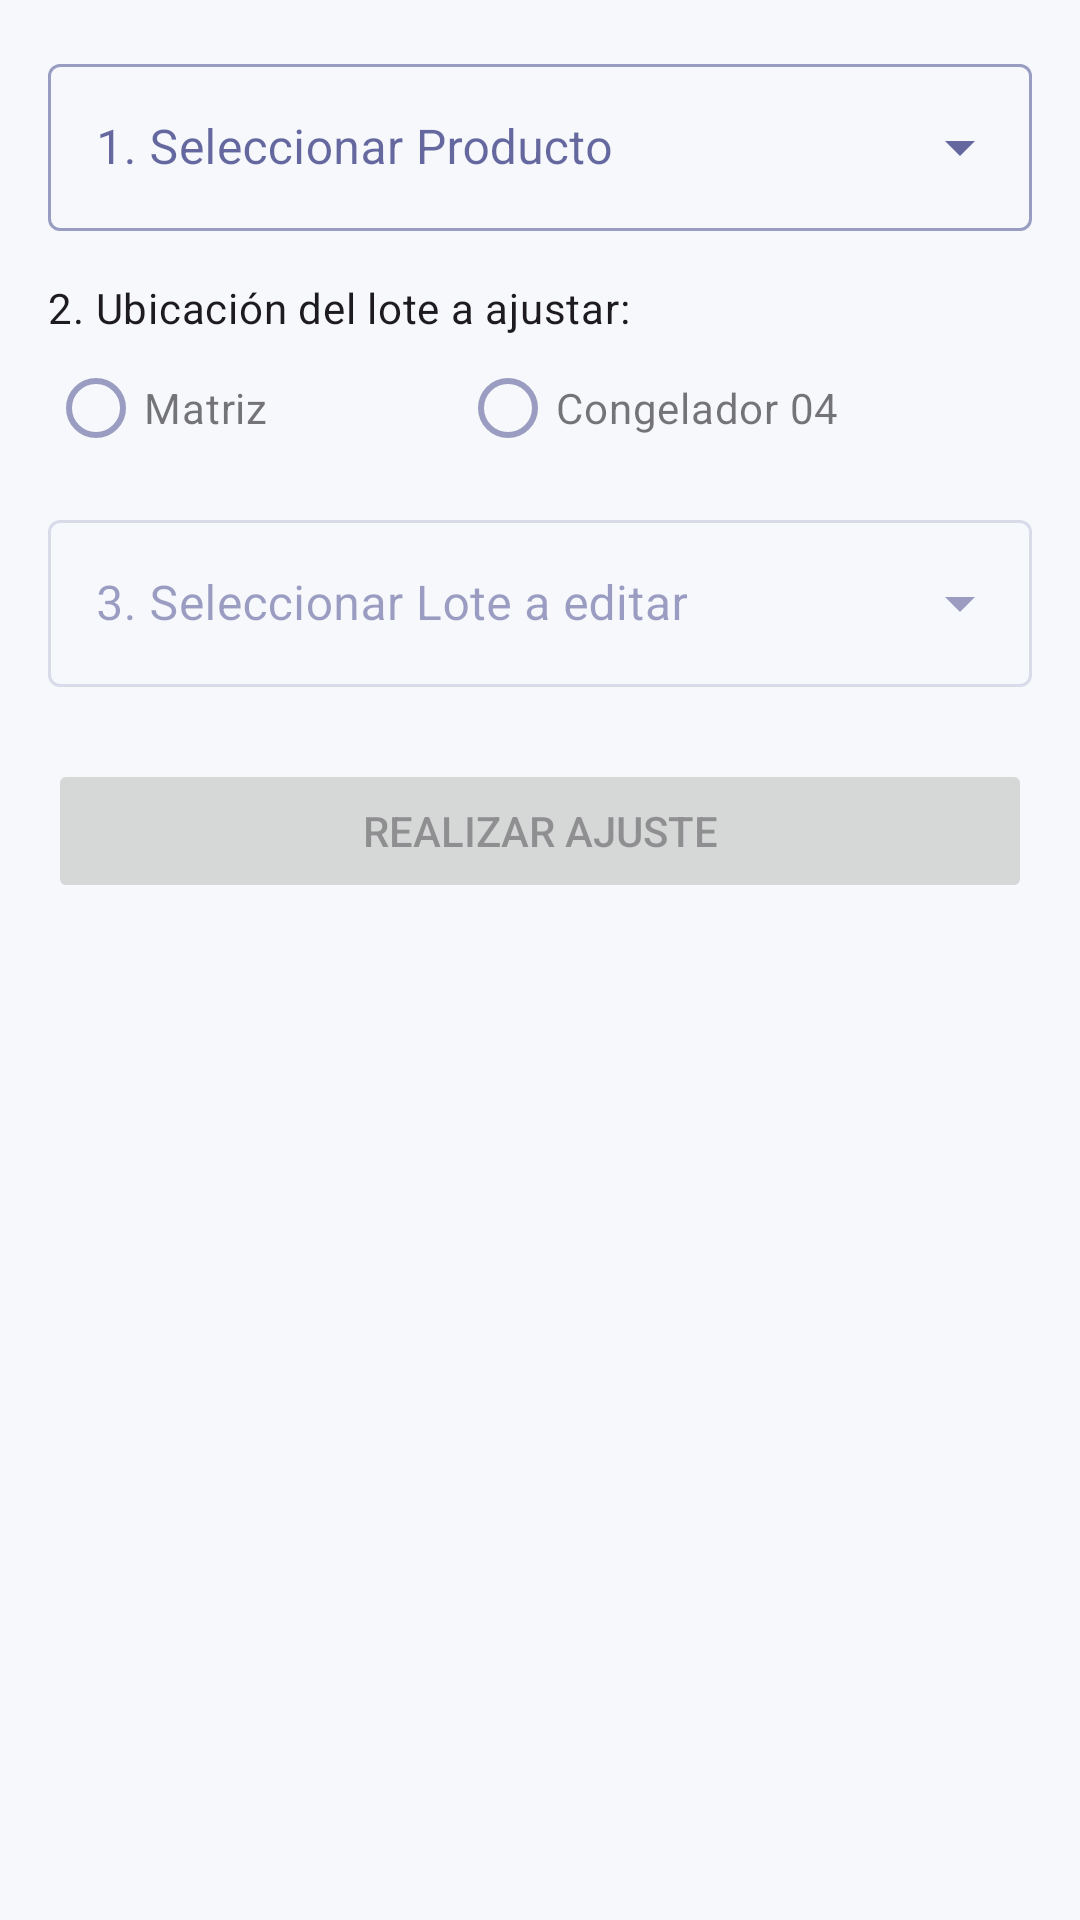

The Android layout XML behind this screen, and the referenced resources:
<!-- AndroidManifest.xml: application theme Theme.Bocana -->
<!-- res/layout/fragment_ajustes.xml -->
<?xml version="1.0" encoding="utf-8"?>
<androidx.core.widget.NestedScrollView xmlns:android="http://schemas.android.com/apk/res/android"
    xmlns:app="http://schemas.android.com/apk/res-auto"
    xmlns:tools="http://schemas.android.com/tools"
    android:layout_width="match_parent"
    android:layout_height="match_parent"
    android:fillViewport="true">

    <androidx.constraintlayout.widget.ConstraintLayout
        android:layout_width="match_parent"
        android:layout_height="wrap_content"
        android:padding="16dp"
        tools:context=".ui.ajustes.AjustesFragment">

        <com.google.android.material.textfield.TextInputLayout
            android:id="@+id/textFieldLayoutAjusteProduct"
            style="@style/Widget.MaterialComponents.TextInputLayout.OutlinedBox.ExposedDropdownMenu"
            android:layout_width="0dp"
            android:layout_height="wrap_content"
            android:hint="1. Seleccionar Producto"
            app:layout_constraintEnd_toEndOf="parent"
            app:layout_constraintStart_toStartOf="parent"
            app:layout_constraintTop_toTopOf="parent">

            <AutoCompleteTextView
                android:id="@+id/autoCompleteTextViewAjusteProduct"
                android:layout_width="match_parent"
                android:layout_height="wrap_content"
                android:inputType="none" />
        </com.google.android.material.textfield.TextInputLayout>

        <TextView
            android:id="@+id/textViewAjusteLocationLabel"
            android:layout_width="wrap_content"
            android:layout_height="wrap_content"
            android:layout_marginTop="16dp"
            android:text="2. Ubicación del lote a ajustar:"
            android:textAppearance="@style/TextAppearance.MaterialComponents.Body2"
            app:layout_constraintStart_toStartOf="parent"
            app:layout_constraintTop_toBottomOf="@+id/textFieldLayoutAjusteProduct" />

        <RadioGroup
            android:id="@+id/radioGroupAjusteLocation"
            android:layout_width="0dp"
            android:layout_height="wrap_content"
            android:orientation="horizontal"
            android:enabled="false"
            app:layout_constraintEnd_toEndOf="parent"
            app:layout_constraintStart_toStartOf="parent"
            app:layout_constraintTop_toBottomOf="@+id/textViewAjusteLocationLabel">

            <RadioButton
                android:id="@+id/radioButtonMatriz"
                android:layout_width="wrap_content"
                android:layout_height="wrap_content"
                android:layout_weight="1"
                android:enabled="false"
                android:text="Matriz" />

            <RadioButton
                android:id="@+id/radioButtonC04"
                android:layout_width="wrap_content"
                android:layout_height="wrap_content"
                android:layout_weight="1"
                android:enabled="false"
                android:text="Congelador 04" />
        </RadioGroup>

        <com.google.android.material.textfield.TextInputLayout
            android:id="@+id/textFieldLayoutAjusteLote"
            style="@style/Widget.MaterialComponents.TextInputLayout.OutlinedBox.ExposedDropdownMenu"
            android:layout_width="0dp"
            android:layout_height="wrap_content"
            android:layout_marginTop="8dp"
            android:hint="3. Seleccionar Lote a editar"
            android:enabled="false"
            app:layout_constraintEnd_toEndOf="parent"
            app:layout_constraintStart_toStartOf="parent"
            app:layout_constraintTop_toBottomOf="@+id/radioGroupAjusteLocation">

            <AutoCompleteTextView
                android:id="@+id/autoCompleteTextViewAjusteLote"
                android:layout_width="match_parent"
                android:layout_height="wrap_content"
                android:inputType="none" />
        </com.google.android.material.textfield.TextInputLayout>

        <LinearLayout
            android:id="@+id/editFieldsContainer"
            android:layout_width="0dp"
            android:layout_height="wrap_content"
            android:orientation="vertical"
            android:layout_marginTop="24dp"
            android:visibility="gone"
            tools:visibility="visible"
            app:layout_constraintTop_toBottomOf="@+id/textFieldLayoutAjusteLote"
            app:layout_constraintStart_toStartOf="parent"
            app:layout_constraintEnd_toEndOf="parent">

            <TextView
                android:layout_width="wrap_content"
                android:layout_height="wrap_content"
                android:text="4. Editar Campos del Lote"
                android:textAppearance="@style/TextAppearance.MaterialComponents.Headline6"
                android:layout_marginBottom="16dp"/>

            <com.google.android.material.textfield.TextInputLayout
                android:id="@+id/textFieldLayoutAjusteNewQuantity"
                style="@style/Widget.MaterialComponents.TextInputLayout.OutlinedBox"
                android:layout_width="match_parent"
                android:layout_height="wrap_content"
                android:hint="Nueva Cantidad EXACTA">

                <com.google.android.material.textfield.TextInputEditText
                    android:id="@+id/editTextAjusteNewQuantity"
                    android:layout_width="match_parent"
                    android:layout_height="wrap_content"
                    android:inputType="numberDecimal" />
            </com.google.android.material.textfield.TextInputLayout>

            <com.google.android.material.textfield.TextInputLayout
                android:id="@+id/textFieldLayoutAjusteProveedor"
                style="@style/Widget.MaterialComponents.TextInputLayout.OutlinedBox.ExposedDropdownMenu"
                android:layout_width="match_parent"
                android:layout_height="wrap_content"
                android:layout_marginTop="8dp"
                android:hint="Nuevo Proveedor (o crear)">

                <AutoCompleteTextView
                    android:id="@+id/autoCompleteTextViewAjusteProveedor"
                    android:layout_width="match_parent"
                    android:layout_height="wrap_content"
                    android:inputType="textCapWords" />
            </com.google.android.material.textfield.TextInputLayout>

            <com.google.android.material.button.MaterialButton
                android:id="@+id/buttonAjusteFecha"
                style="@style/Widget.MaterialComponents.Button.OutlinedButton"
                android:layout_width="match_parent"
                android:layout_height="wrap_content"
                android:layout_marginTop="8dp"
                android:text="Cambiar Fecha de Recepción"
                app:icon="@android:drawable/ic_menu_today"/>

            <com.google.android.material.textfield.TextInputLayout
                android:id="@+id/textFieldLayoutAjusteReason"
                style="@style/Widget.MaterialComponents.TextInputLayout.OutlinedBox"
                android:layout_width="match_parent"
                android:layout_height="wrap_content"
                android:layout_marginTop="8dp"
                android:hint="Motivo del Ajuste (Obligatorio)">

                <com.google.android.material.textfield.TextInputEditText
                    android:id="@+id/editTextAjusteReason"
                    android:layout_width="match_parent"
                    android:layout_height="wrap_content"
                    android:inputType="textCapSentences|textMultiLine"
                    android:minLines="2"
                    android:gravity="top"/>
            </com.google.android.material.textfield.TextInputLayout>

        </LinearLayout>


        <Button
            android:id="@+id/buttonPerformAjuste"
            android:layout_width="0dp"
            android:layout_height="wrap_content"
            android:layout_marginTop="24dp"
            android:text="Realizar Ajuste"
            android:enabled="false"
            app:layout_constraintEnd_toEndOf="parent"
            app:layout_constraintStart_toStartOf="parent"
            app:layout_constraintTop_toBottomOf="@+id/editFieldsContainer" />

        <ProgressBar
            android:id="@+id/progressBarAjuste"
            style="?android:attr/progressBarStyle"
            android:layout_width="wrap_content"
            android:layout_height="wrap_content"
            android:layout_marginTop="16dp"
            android:visibility="gone"
            app:layout_constraintEnd_toEndOf="parent"
            app:layout_constraintStart_toStartOf="parent"
            app:layout_constraintTop_toBottomOf="@+id/buttonPerformAjuste"
            tools:visibility="visible"/>

    </androidx.constraintlayout.widget.ConstraintLayout>
</androidx.core.widget.NestedScrollView>
<!-- resources referenced by this layout -->
<resources>
  <style name="Theme.Bocana" parent="Theme.Material3.DayNight.NoActionBar">
          <item name="colorPrimary">@color/brand_purple</item>
          <item name="colorSurface">@color/bocana_surface</item>
          <item name="colorOnSurface">@color/bocana_text_primary</item>
          <item name="android:colorBackground">@color/bocana_screen_background</item>
          <item name="android:windowBackground">@color/bocana_screen_background</item>
          <item name="android:statusBarColor">@color/brand_purple</item>
          <item name="android:navigationBarColor">@color/bocana_surface</item>
          <item name="android:windowLightStatusBar">false</item>
          <item name="android:windowLightNavigationBar">true</item>
          <item name="android:forceDarkAllowed" tools:targetApi="q">false</item>
      </style>
  <color name="brand_purple">#E8005E</color>
  <color name="bocana_surface">#FFFFFF</color>
  <color name="bocana_text_primary">#020961</color>
  <color name="bocana_screen_background">#F7F8FC</color>
</resources>
